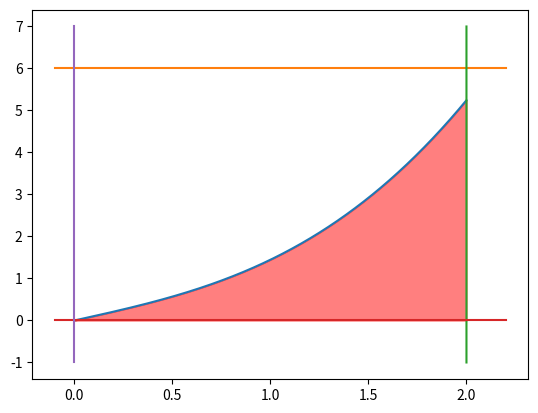

This chart was generated by the following Python code:
import math
import numpy as np
import matplotlib.pyplot as plt

"""
计算曲线下的面积。
要想将蒙特卡罗方法作为一个通用的采样模拟求和的方法，必须解决如何方便得到各种复杂概率分布的对应的采样样本集的问题。
"""

def func(x):
    a = 0.1 * x ** 1.0 / 3
    b = np.sin(x / math.pi)
    y = a + (b + 0.1 * x) * x ** 2 + x
    return y


x = np.linspace(0, 2, 1000)
x_hat = np.linspace(-0.1, 2.2, 1000)
y_hat = np.linspace(6, 6, 1000)
y = func(x)
plt.plot(x, y)
plt.fill_between(x, y, color='red', alpha=0.5)
plt.plot(x_hat, y_hat)
x_hhat = np.linspace(2.0, 2.0, 2000)
y_hhat = np.linspace(-1.0, 7.0, 2000)
plt.plot(x_hhat, y_hhat)
x_low_hat = np.linspace(-0.1, 2.2, 1000)
y_low_hat = np.linspace(0, 0, 1000)
plt.plot(x_low_hat, y_low_hat)
x_left_hat = np.linspace(0, 0, 1000)
y_left_hat = np.linspace(-1.0, 7.0, 1000)
plt.plot(x_left_hat, y_left_hat)
plt.show()


def integral():
    n = 20000000
    x_min, x_max = 0, 2.0
    y_min, y_max = 0, 6.0

    # count = 0
    x = np.random.uniform(x_min, x_max, size=(n, 1))
    y = np.random.uniform(y_min, y_max, size=(n, 1))
    yy = func(x)
    c = np.sum(yy > y)
    ratio = float(c / n)
    res = ratio * 2.0 * 6.0
    print(res)


integral()


